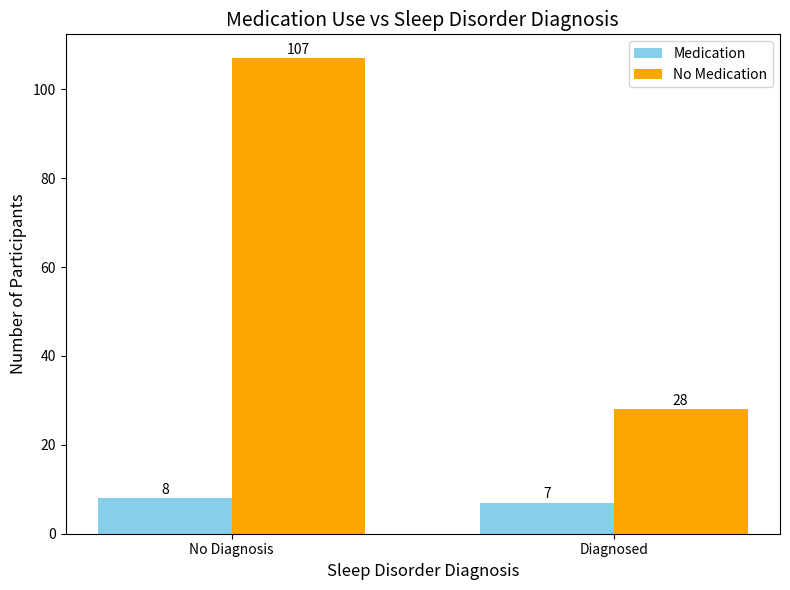

The matplotlib source for this figure:
import matplotlib.pyplot as plt
import numpy as np

# Data for the bar chart
categories = ['No Diagnosis', 'Diagnosed']
medication = [8, 7]
no_medication = [107, 28]

x = np.arange(len(categories))  # label locations
width = 0.35  # width of the bars

# Create the bar chart
fig, ax = plt.subplots(figsize=(8, 6))
bars1 = ax.bar(x - width / 2, medication, width, label='Medication', color='skyblue')
bars2 = ax.bar(x + width / 2, no_medication, width, label='No Medication', color='orange')

# Add labels, title, and legend
ax.set_xlabel('Sleep Disorder Diagnosis', fontsize=12)
ax.set_ylabel('Number of Participants', fontsize=12)
ax.set_title('Medication Use vs Sleep Disorder Diagnosis', fontsize=14)
ax.set_xticks(x)
ax.set_xticklabels(categories, fontsize=10)
ax.legend()

# Annotate bars with their values
for bar in bars1 + bars2:
    height = bar.get_height()
    ax.annotate(f'{int(height)}', xy=(bar.get_x() + bar.get_width() / 2, height),
                xytext=(0, 3), textcoords="offset points", ha='center', fontsize=10)

# Display the chart
plt.tight_layout()
plt.show()
